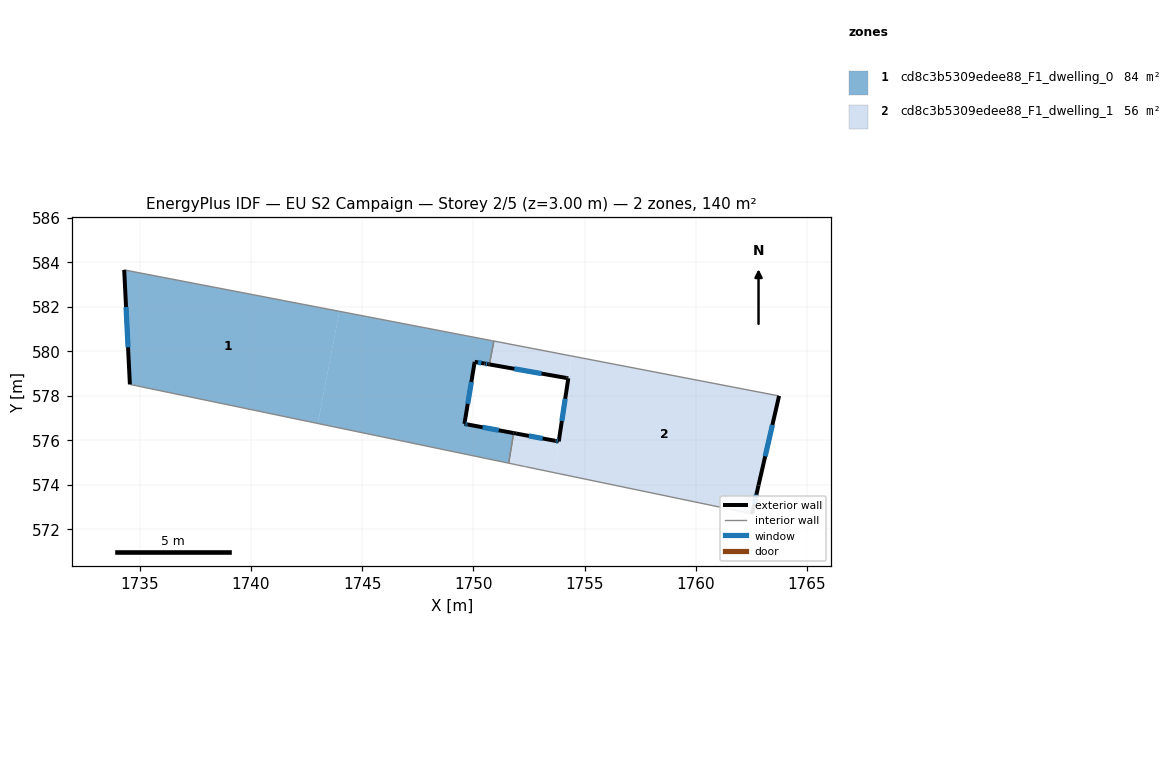
=== STOREY PLAN SPEC (per zone: floor XY polygon, exterior-wall plan segments, windows/doors) ===
zone 1: cd8c3b5309edee88_F1_dwelling_0  (84.0 m²)
  floor: (1743.98, 581.80) (1743.01, 576.75) (1734.56, 578.51) (1734.31, 583.66)
  floor: (1750.92, 580.46) (1750.72, 579.41) (1750.70, 579.41) (1750.56, 579.44) (1750.50, 579.45) (1750.06, 579.53) (1749.60, 576.74) (1751.81, 576.32) (1751.59, 574.97) (1743.01, 576.75) (1743.98, 581.80)
  exterior wall: (1734.31, 583.66) – (1734.56, 578.51)  [5.2 m]
    window: (1734.39, 581.99) – (1734.48, 580.18)  [1.9 m²]
  exterior wall: (1750.67, 579.42) – (1750.72, 579.41)  [0.0 m]
  exterior wall: (1750.50, 579.45) – (1750.67, 579.42)  [0.2 m]
    window: (1750.56, 579.44) – (1750.62, 579.43)  [0.1 m²]
  exterior wall: (1750.06, 579.53) – (1750.50, 579.45)  [0.5 m]
    window: (1750.20, 579.50) – (1750.36, 579.47)  [0.2 m²]
  exterior wall: (1749.60, 576.74) – (1750.06, 579.53)  [2.8 m]
    window: (1749.75, 577.64) – (1749.91, 578.62)  [1.0 m²]
  exterior wall: (1749.75, 576.71) – (1749.60, 576.74)  [0.1 m]
    window: (1749.70, 576.72) – (1749.65, 576.73)  [0.1 m²]
  exterior wall: (1751.81, 576.32) – (1749.75, 576.71)  [2.1 m]
    window: (1751.14, 576.45) – (1750.42, 576.58)  [0.8 m²]
  interior walls: 5
zone 2: cd8c3b5309edee88_F1_dwelling_1  (56.4 m²)
  floor: (1763.74, 577.99) (1762.82, 573.97) (1762.53, 572.69) (1753.62, 574.55) (1753.84, 575.95) (1754.42, 579.79)
  floor: (1754.42, 579.79) (1754.26, 578.79) (1750.72, 579.41) (1750.92, 580.46)
  floor: (1753.75, 575.96) (1753.83, 575.95) (1753.62, 574.55) (1751.97, 574.89) (1751.95, 574.89) (1751.59, 574.97) (1751.81, 576.32)
  exterior wall: (1753.84, 575.95) – (1753.69, 575.97)  [0.2 m]
    window: (1753.79, 575.95) – (1753.74, 575.96)  [0.1 m²]
  exterior wall: (1754.27, 578.79) – (1753.84, 575.95)  [2.9 m]
    window: (1754.13, 577.86) – (1753.98, 576.87)  [1.1 m²]
  exterior wall: (1754.24, 578.79) – (1754.27, 578.79)  [0.0 m]
  exterior wall: (1754.19, 578.80) – (1754.24, 578.79)  [0.0 m]
  exterior wall: (1750.72, 579.41) – (1754.19, 578.80)  [3.5 m]
    window: (1751.84, 579.21) – (1753.06, 579.00)  [1.3 m²]
  exterior wall: (1762.82, 573.97) – (1763.74, 577.99)  [4.1 m]
    window: (1763.12, 575.28) – (1763.44, 576.69)  [1.5 m²]
  exterior wall: (1762.53, 572.69) – (1762.82, 573.97)  [1.3 m]
    window: (1762.62, 573.11) – (1762.72, 573.56)  [0.5 m²]
  exterior wall: (1751.92, 576.30) – (1751.81, 576.32)  [0.1 m]
  exterior wall: (1753.69, 575.97) – (1751.92, 576.30)  [1.8 m]
    window: (1753.12, 576.08) – (1752.49, 576.20)  [0.7 m²]
  interior walls: 10

=== DERIVED (storey summary) ===
Building: EU S2 Campaign
Storey: 2 of 5  (floor level z = 3.00 m)
Storey gross floor area: 140.4 m²
Zones on this storey: 2
  - cd8c3b5309edee88_F1_dwelling_0: floor 84.0 m²; exterior wall 10.9 m (32.7 m²); 6 window(s) 4.0 m²; WWR 12.3%
  - cd8c3b5309edee88_F1_dwelling_1: floor 56.4 m²; exterior wall 14.0 m (41.9 m²); 6 window(s) 5.1 m²; WWR 12.2%
Zone adjacency (shared interzone walls):
  - cd8c3b5309edee88_F1_dwelling_0 ↔ cd8c3b5309edee88_F1_dwelling_1